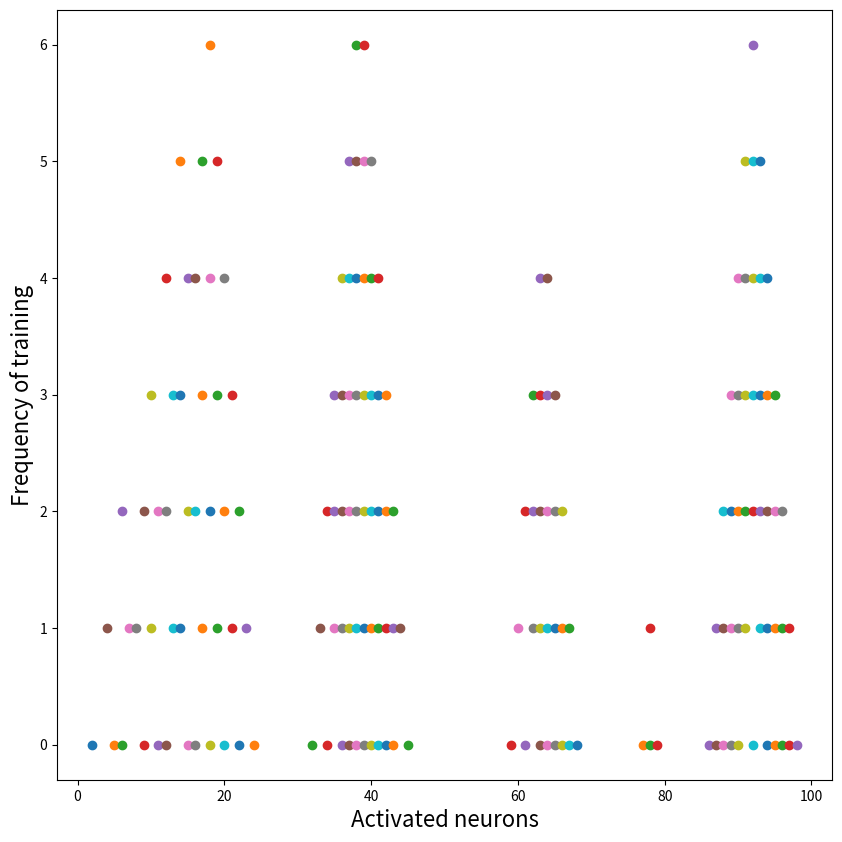

Write Python code to recreate this figure.
# -*- coding: utf-8 -*-
# @Time : 2020-12-7 15:52 
# [redacted]
# @File : small.py 
# @Software: PyCharm

"""判断远近距离导致的影响使用使用高斯函数，就在旁边接近1，很远则为0；每次更新激活表，每个神经元累计收到l值以上方可激活"""
"""默认一轮之后无残留影响，想要实现残留影响，每轮减半之类的"""
"""最终都是全部消散或者一直被激活，所以附加偶然情况是最好的"""
import numpy as np
import matplotlib.pyplot as plt


def gaosi(x, x_i, k=5.5):  # k值是σ值，40对范围10以内的神经元有影响
    return np.exp(-1.0 * np.power((x - x_i), 2) / k * 2)


def activ(yuan, i):  # 对其内i附近神经元进行影响,注意自己对自己不要影响
    for j in range(0, 100):
        if i == j:
            continue
        result = gaosi(i, j)
        # print(result)
        yuan[i][j] = yuan[i][j] + result

    return yuan


def pltgaosi():
    X = np.arange(-20, 20, 1)
    y = gaosi(0, X, 20)
    fig = plt.figure(num=1, figsize=(4, 4))
    ax = fig.add_subplot(111)
    ax.plot(X, y)
    plt.show()


def toone(temp, threshold):
    for i in range(0, 100):
        if (temp[i] >= threshold):
            temp[i] = 1
        else:
            temp[i] = 0
    return temp


def getjihuo(yuan, threshold=35, fre=0):  # 这里需要控制量值，也就是多大刺激能够激活,以及其之前的影响，默认为没有
    temp = activlis * fre
    for i in range(0, 100):
        for j in range(0, 100):
            temp[j] += yuan[i][j]

    # print(temp)
    return toone(temp, threshold)


def rand(activ, num=3):  # 随机激活神经元，控制在num个以内，可能会有重叠
    temp = np.random.randint(0, 100, size=num)
    for i in temp:
        activ[i] = 1

    return activ


def getzero():  # 获取100*100的二维数组
    return [[0] * 100] * 100


def plot_result(data):
    fig = plt.figure(num=1, figsize=(10, 10))
    ax = fig.add_subplot(111)
    for i in range(100):  # 第几轮循环，应该是y坐标
        for j in range(len(data[i])):
            if (data[i][j] == 1):  # 如果被激活，就画点
                ax.scatter(j, i)

    ax.set_xlabel("Activated neurons", fontsize=16)
    ax.set_ylabel("Frequency of training", fontsize=16)
    plt.show()


if __name__ == "__main__":
    # pltgaosi()
    size = 100
    activlis = np.random.randint(low=0, high=2, size=size)
    yuan = getzero()
    #
    # pltgaosi()
    result = []
    for i in range(101):  # 训练100次
        for j in range(0, 100):
            if activlis[j] == 1:  # 如果是被激活的，刺激其他神经元
                yuan = activ(yuan, j)  # 一次激活完成

        # print(yuan)
        # 一轮训练激活结束，找成功激活的神经元
        activlis = getjihuo(yuan)  # 默认之前的无影响
        # 随机激活几个神经元
        # activlis = rand(activlis)

        print("第" + str(i) + "轮训练结束，激活的神经元有")
        # print(activlis)
        result.append(activlis)
        yuan = getzero()

    plot_result(data=result)
    # print(result[0])
